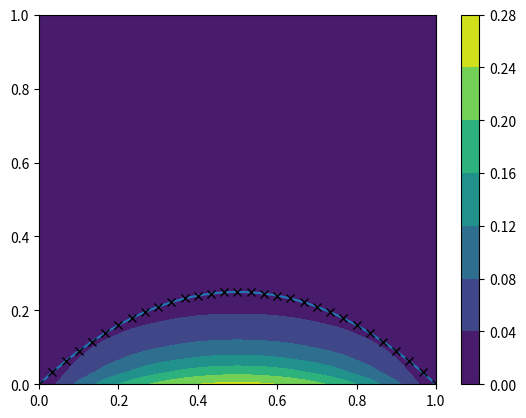

The matplotlib source for this figure: (Note: this script raises an exception after producing the figure.)
#!/usr/bin/env python3
# -*- coding: utf-8 -*-
"""
Created on Sun May  2 02:05:08 2021

@author: jwhitty
"""

from sympy.abc import x, t, A, B 
from sympy import symbols, Eq, solve, plot
from sympy import exp, sin, cos, pi
from sympy import Sum, Function, Integral
from sympy import lambdify, pprint

λ, ξ = symbols('lamda xi')
n, m, N = symbols('n, m, N', integer=True)

"Assume the solution..."
u = exp(-λ**2*t)*(A*cos(λ*x)+B*sin(λ*x))
"The BCs..."
u = u.subs(A,0); u = u.subs(λ, n*pi)/B
"and the IC ..."
f = lambda x: x*(1-x)
B = 2*Integral(u.subs({t:0,x:ξ})*f(ξ),(ξ,0,1)).doit()

"Part (a)..."
"Solution implelemtation"
u = Sum(B.subs(n,n)*u,(n,1,N))
pprint(u.args[0].args[0][0])
u_analytic = lambdify((x,t,N),u.subs(N,N).doit())


"Part (b)..."
import numpy as np
import matplotlib.pyplot as plt

xv,tv = np.meshgrid(np.linspace(0,1,31),
                    np.linspace(0,1,31))
plt.contourf(xv,tv,u_analytic(xv,tv,25))
plt.colorbar()

"Part (c)"
pprint(u.subs(N,16).doit())
plt.plot(np.linspace(0,1,31),f(np.linspace(0,1,31)))
plt.plot(np.linspace(0,1,31),
         u_analytic(np.linspace(0,1,31),0,20),'kx')

"Part (d): implementation of FD scheme..."
"Forward in time ... Central in space"
from scipy.interpolate import interp2d
from numpy.linalg import norm
def uFDiff(x,bcs,f):
    bcs=(0,0)
    N=len(x); h_x=x[1]-x[0]; # Spatial spacing .
    h_t=(h_x/2)**2; M=int(np.ceil(1/h_t)) # Temporal spacing
    u_FD=np.zeros((M,N)); # Initialization
    u_FD[:,0]=bcs[0]; u_FD[0,:]=f(x); u_FD[:,-1]=bcs[-1];
    λ_1=(h_t/h_x**2)
    for m in range(0,M-1):  
        for n in range(1,N-1):
            u_FD[m+1,n]=u_FD[m,n]+λ_1*(u_FD[m,n-1]-2*u_FD[m,n]+u_FD[m,n+1]);
    return u_FD

u_FD=uFDiff(np.linspace(0,1,31),(0,0),f)
u_interp=interp2d(np.linspace(0,1,np.shape(u_FD)[1]),
                  np.linspace(0,1,np.shape(u_FD)[0]),u_FD)                 
uFD_iterp=u_interp(np.linspace(0,1,31),np.linspace(0,1,31))
plt.contourf(xv,tv,uFD_iterp)

plt.colorbar()
uFD_iterp-u_analytic(xv,tv,25)
100*norm(uFD_iterp-u_analytic(xv,tv,25))/ \
norm(u_analytic(xv,tv,25))
